The GitHub repository zeeshanmahar007/Sign-Talk---Bridge-the-Gap-of-Communication contains a labelled image folder "gesture" with 3 categories: hello, thanks, yes. Examples follow, each with its label.

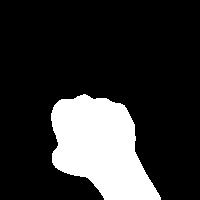
Label: yes

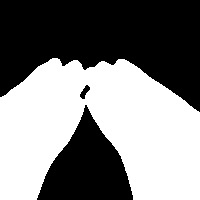
Label: thanks

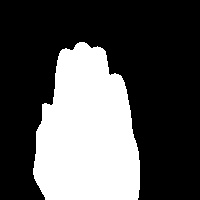
Label: hello

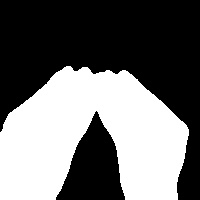
Label: thanks

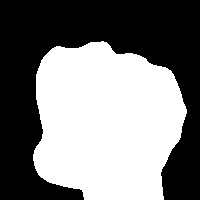
Label: yes

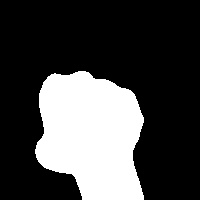
Label: yes
